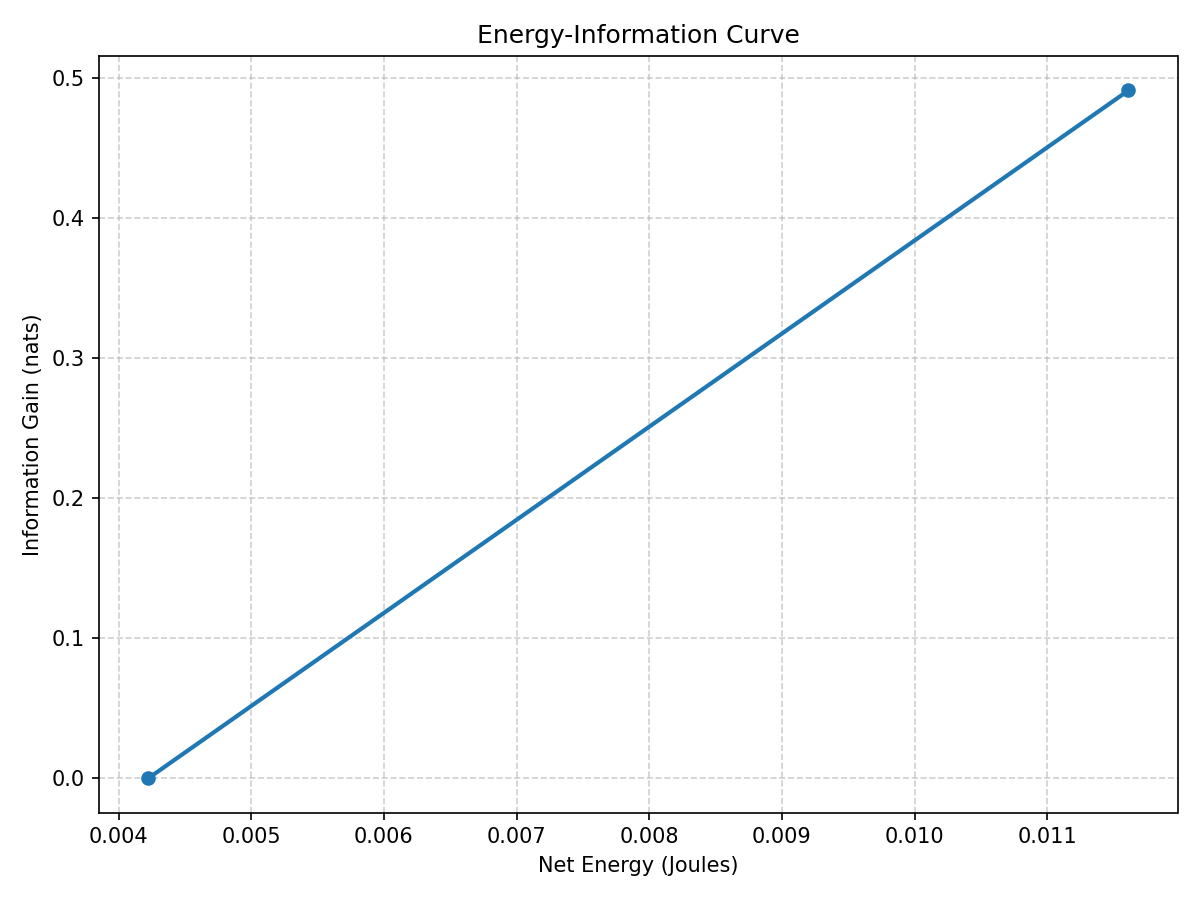

The table this chart was drawn from, first rows:
energy_joules, info_gain_nats
0.004225, 0.0
0.01161, 0.4911
